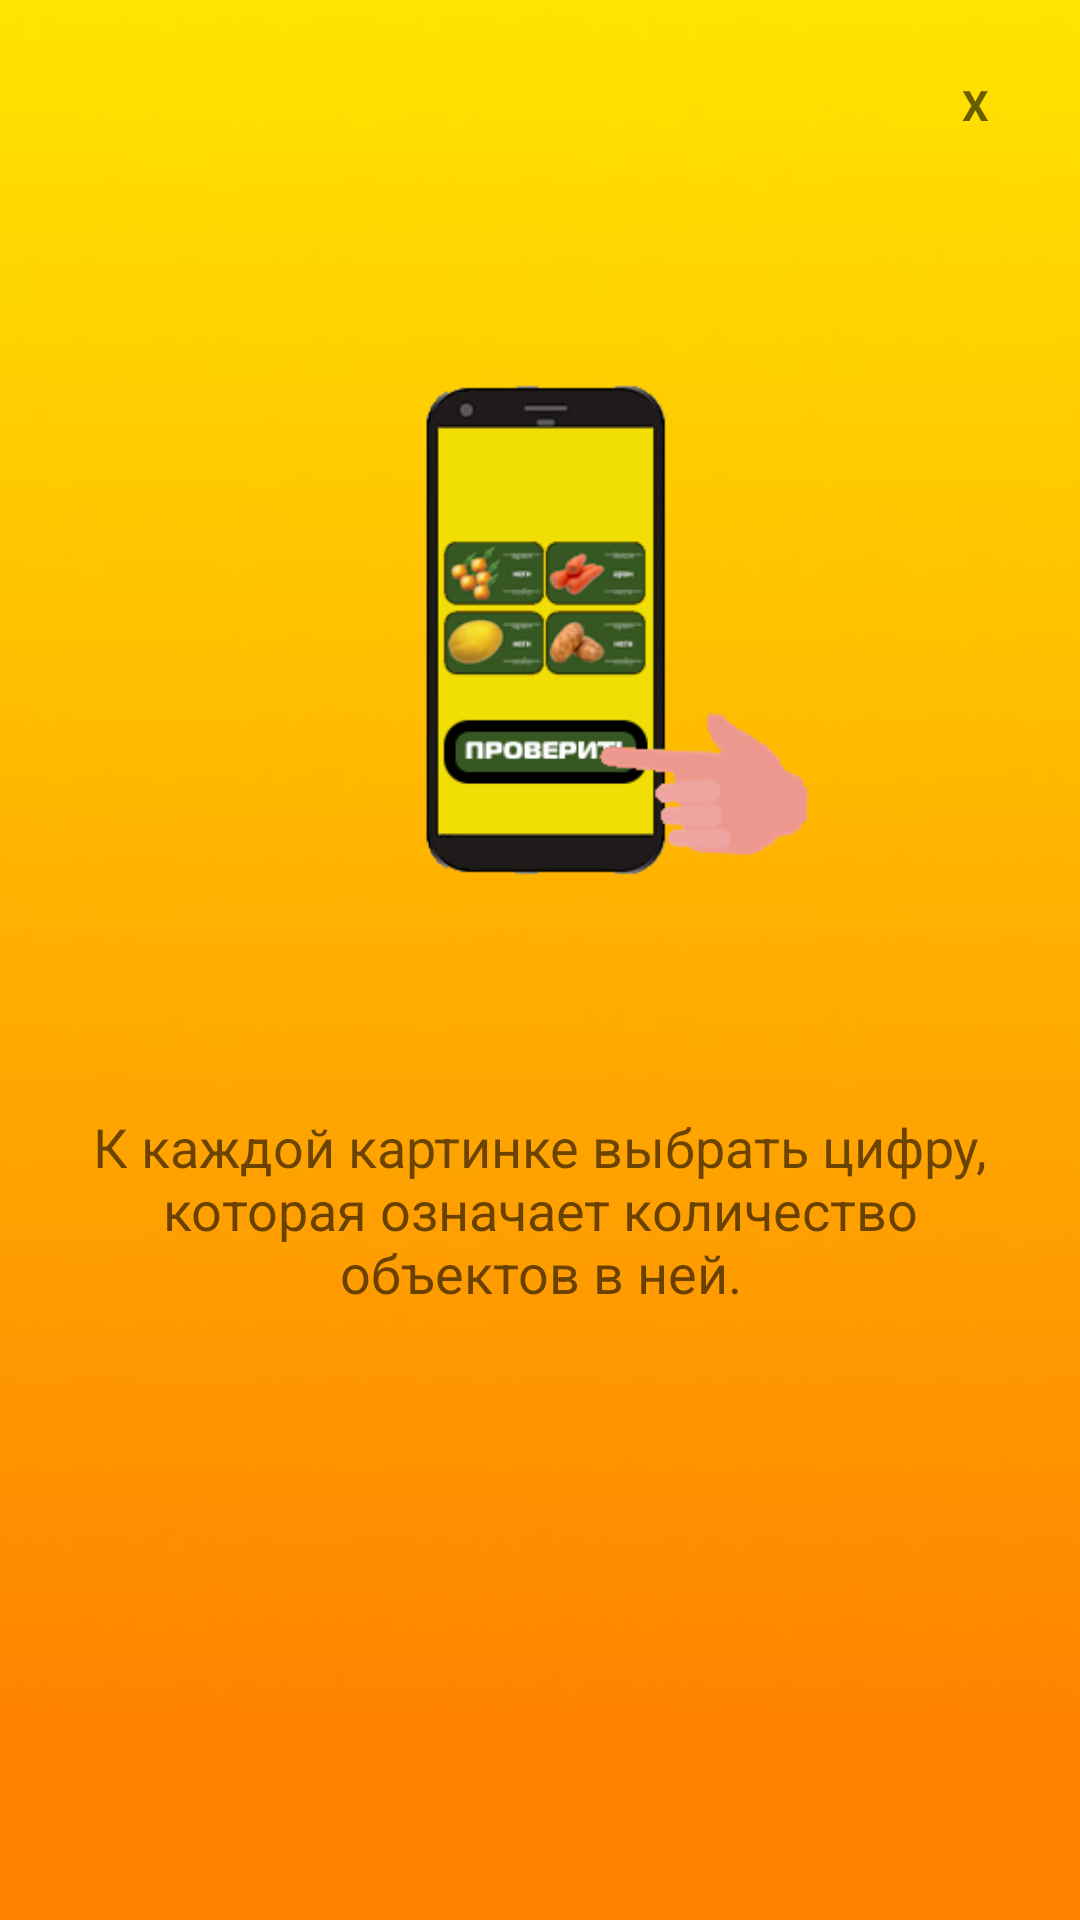

Write the Android layout XML for this screen, with the resource values it uses.
<!-- AndroidManifest.xml: application theme Theme.AppCompat.NoActionBar -->
<!-- res/layout/previewdialoglvl3_2.xml -->
<?xml version="1.0" encoding="utf-8"?>
<LinearLayout xmlns:android="http://schemas.android.com/apk/res/android"
    android:orientation="vertical"
    android:layout_width="wrap_content"
    android:layout_height="wrap_content"
    android:id="@+id/dialogbackground"
    android:background="@drawable/previewbackgroundone"
    android:layout_gravity="center"
    android:scaleType="centerCrop"
    android:layout_margin="10dp">

    <LinearLayout
        android:layout_width="match_parent"
        android:layout_height="match_parent"
        android:orientation="vertical">

        <ScrollView
            android:layout_width="match_parent"
            android:layout_height="match_parent" >

            <LinearLayout
                android:layout_width="match_parent"
                android:layout_height="wrap_content"
                android:gravity="center"
                android:orientation="vertical"
                android:padding="20dp">

                <TextView
                    android:id="@+id/btnclose"
                    android:layout_width="30dp"
                    android:layout_height="30dp"
                    android:layout_gravity="end"
                    android:background="@drawable/button_stroke_black95_press_white"
                    android:gravity="center"
                    android:text="@string/x"
                    android:textColor="@color/black95"
                    android:textStyle="bold" />

                <ImageView
                    android:id="@+id/previewimg"
                    android:layout_width="match_parent"
                    android:layout_height="0dp"
                    android:layout_marginTop="10dp"
                    android:layout_weight="60"
                    android:src="@drawable/previewimg3_2" />

                <TextView
                    android:id="@+id/textdescriprion"
                    android:layout_width="wrap_content"
                    android:layout_height="0dp"
                    android:layout_marginTop="10dp"
                    android:layout_weight="30"
                    android:text="@string/level3_2"
                    android:textAlignment="center"
                    android:textColor="@color/black95"
                    android:textSize="18sp" />

            </LinearLayout>
        </ScrollView>
    </LinearLayout>

</LinearLayout>
<!-- resources referenced by this layout -->
<resources>
  <color name="black95">#95000000</color>
  <!-- drawable previewbackgroundone: jpg bitmap (drawable, 6308 bytes) -->
  <!-- drawable previewimg3_2: png bitmap (drawable, 26641 bytes) -->
  <string name="level3_2">К каждой картинке выбрать цифру, которая означает количество объектов в ней.</string>
  <string name="x">X</string>
</resources>
